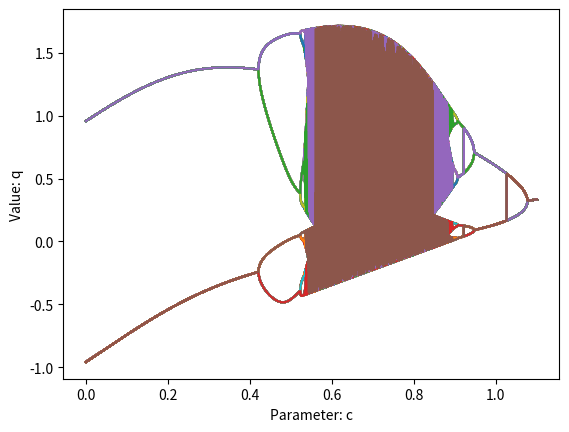

Generate this figure with matplotlib:
import numpy as np
import math
import matplotlib.pyplot as plt

THRESHOLD = 1e-5
MU = 4.8
D = 0.25
R = 0.3
SAVE_START = 1000
SAVE_DURATION = 256
TOTAL_ITER = SAVE_START + SAVE_DURATION


def equ(q, c):
    return (1 - R) * q + R / D * (c - math.atan(MU * q))


def compute_q_values():
    q = np.zeros((11000, TOTAL_ITER))
    index = 0
    for c in np.arange(0.0, 1.1, 0.0001):
        q[index, 0] = 1.0
        for n in range(1, TOTAL_ITER):
            q[index, n] = equ(q[index, n - 1], c)
        index += 1
    return q


def find_forks(q):
    cur_n = 1
    for index in range(q.shape[0]):
        n = 1
        conv_fail = False
        while n <= 128:
            conv_fail = True
            for i in range(n):
                if (
                    abs(q[index, SAVE_START + i] - q[index, SAVE_START + n + i])
                    >= THRESHOLD
                ):
                    conv_fail = False
                    break
            if conv_fail:
                if cur_n != n:
                    cur_n = n
                    print("c=", np.arange(0.0, 1.1, 0.0001)[index], "f=", n)
                break
            n = n * 2


def plot_q_values(q):
    x = np.arange(0.0, 1.1, 0.0001)
    plt.plot(x, q[:, SAVE_START:TOTAL_ITER])
    plt.xlabel("Parameter: c")
    plt.ylabel("Value: q")
    plt.show()


if __name__ == "__main__":
    q = compute_q_values()
    find_forks(q)
    plot_q_values(q)
